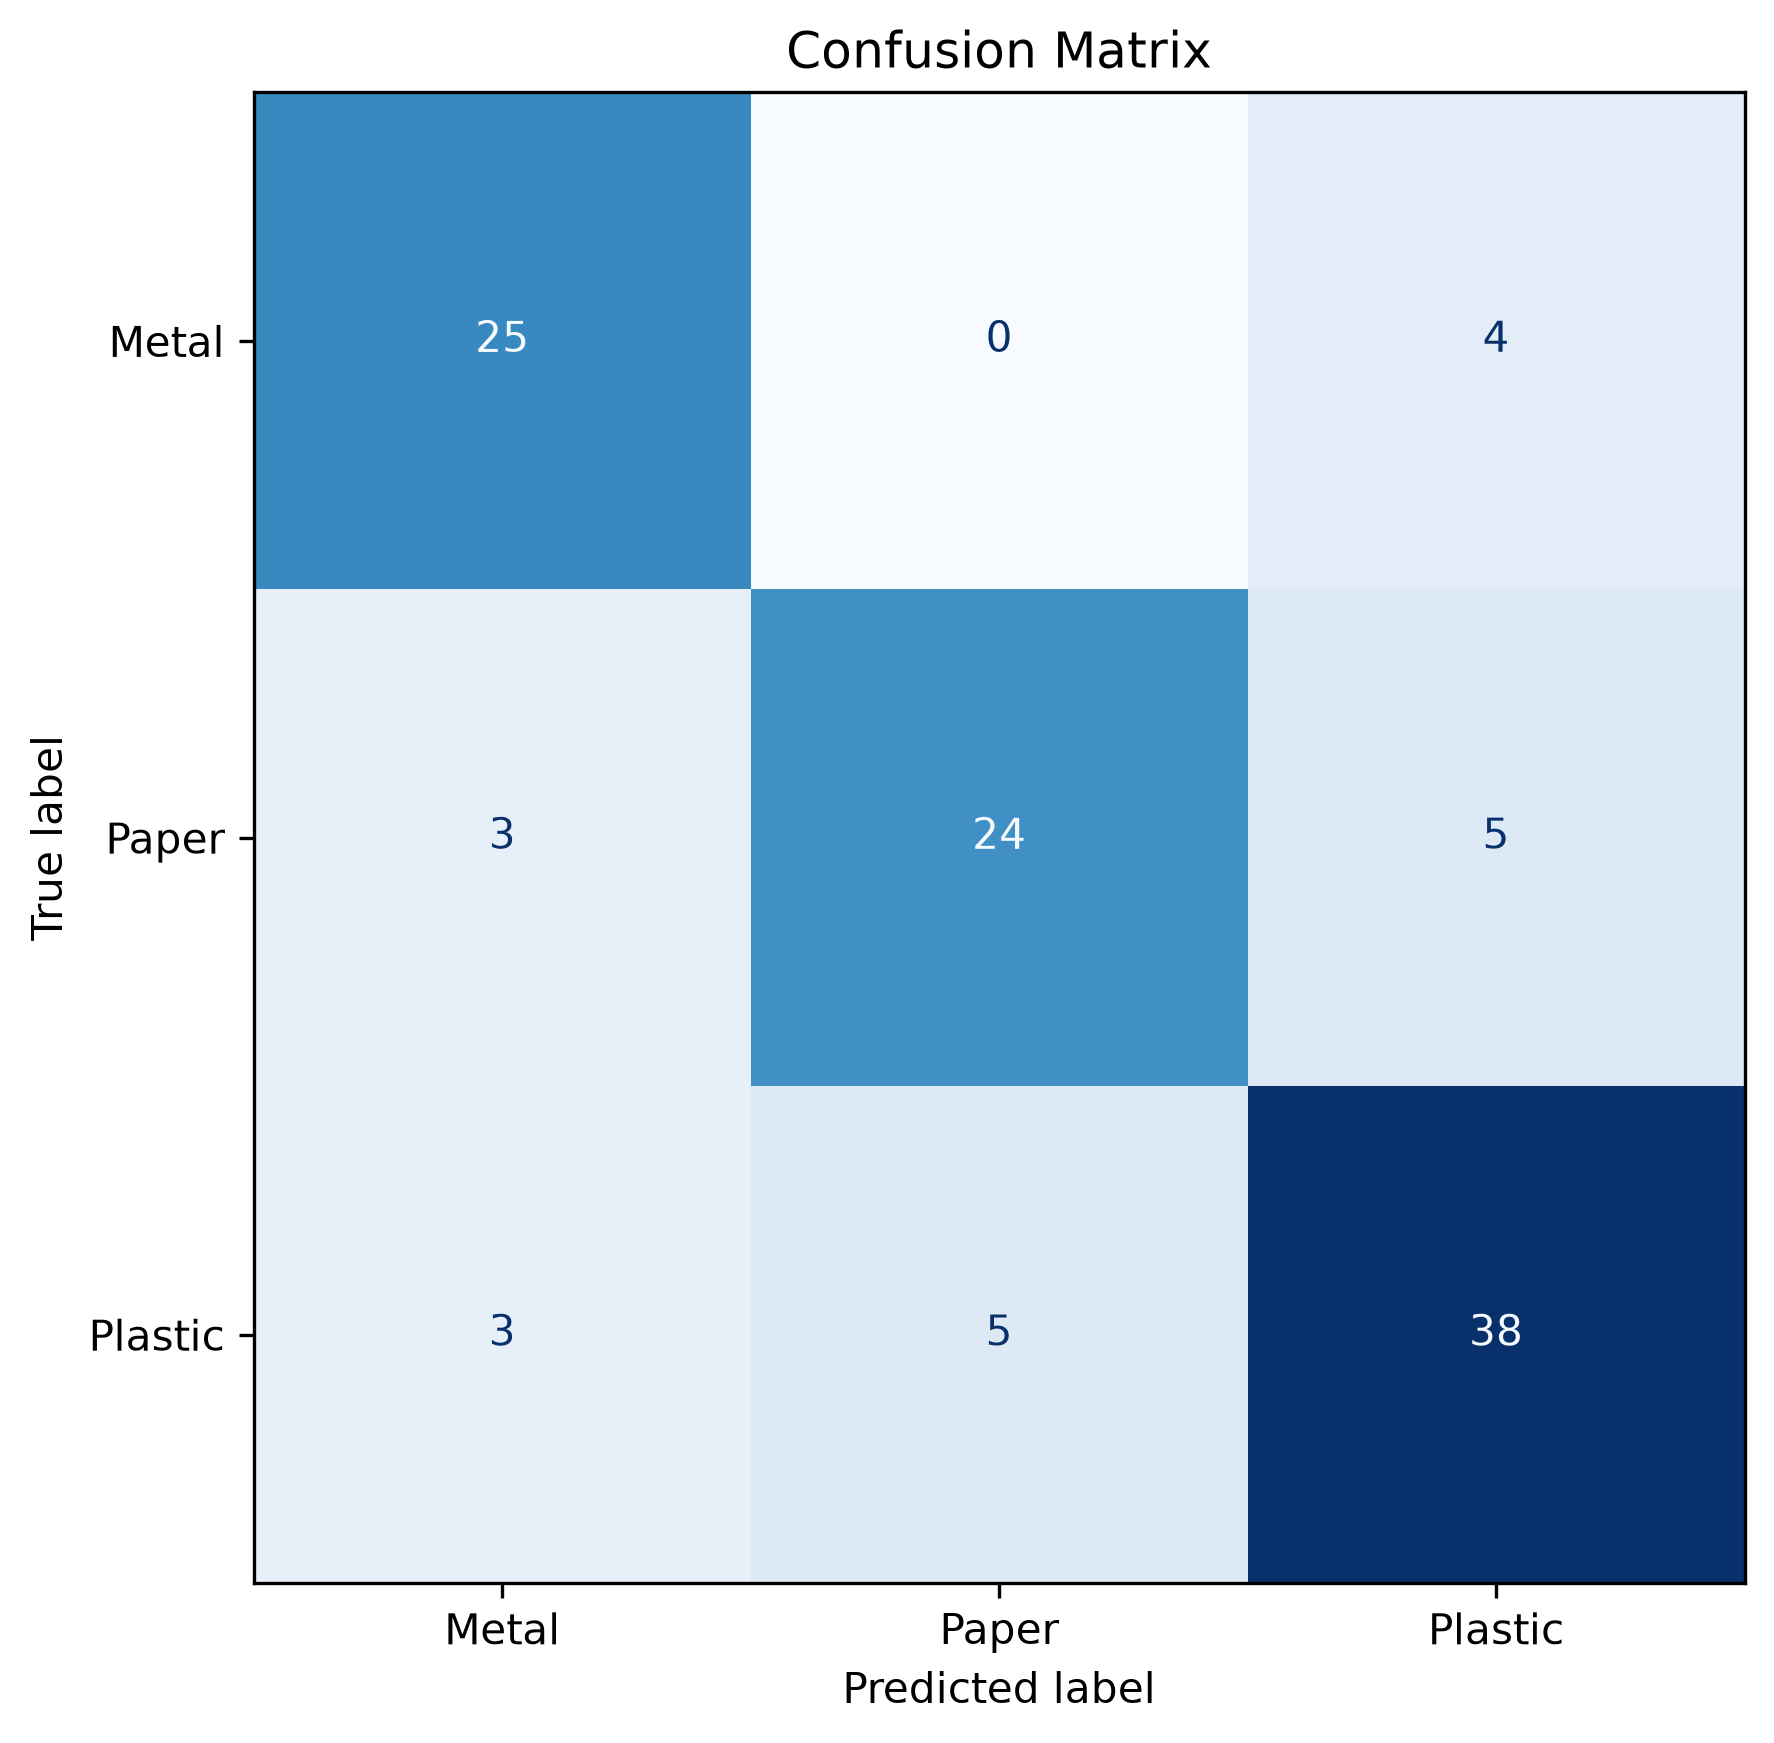

The file beside this chart, header and first rows:
, Metal, Paper, Plastic
Metal, 25, 0, 4
Paper, 3, 24, 5
Plastic, 3, 5, 38
